Labelled photos from "kiwi", an image-classification folder in yugan-tano/farm-guardian. The possible labels are: brown spot, gray mold, healthy, ulcer.

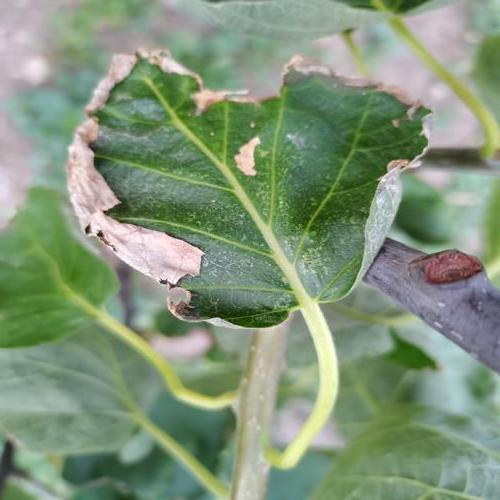
Label: gray mold

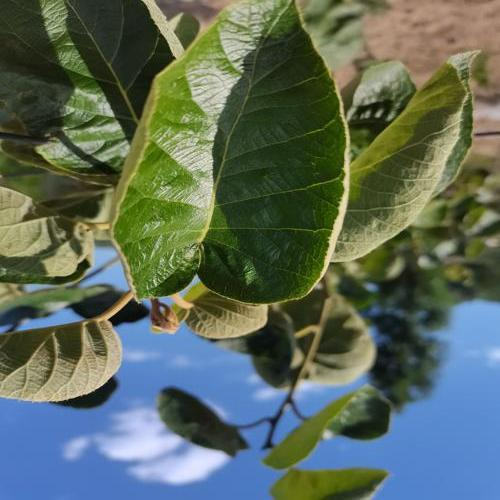
Label: healthy

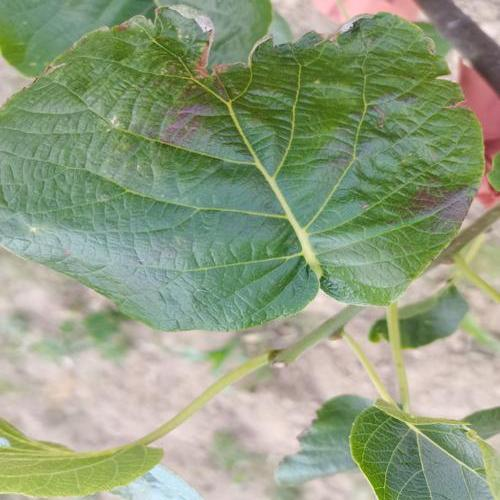
Label: gray mold

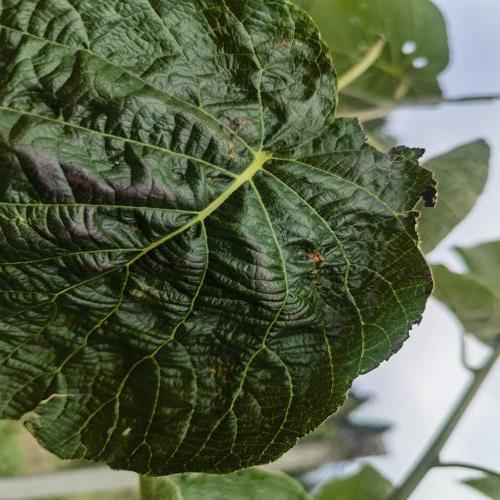
Label: brown spot

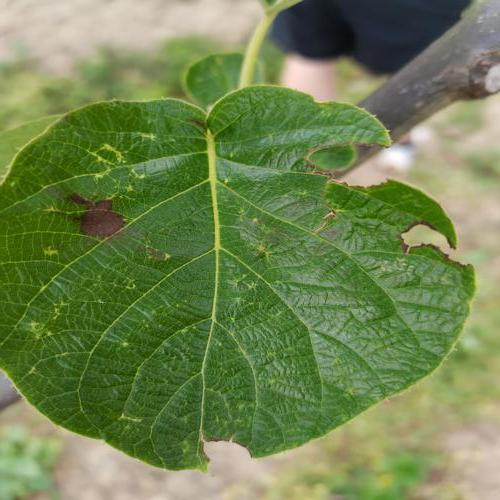
Label: ulcer

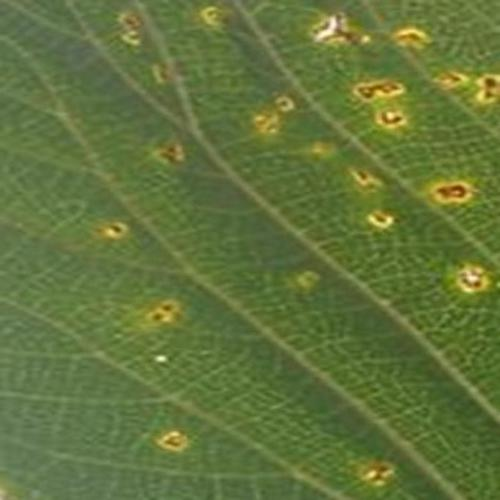
Label: ulcer
